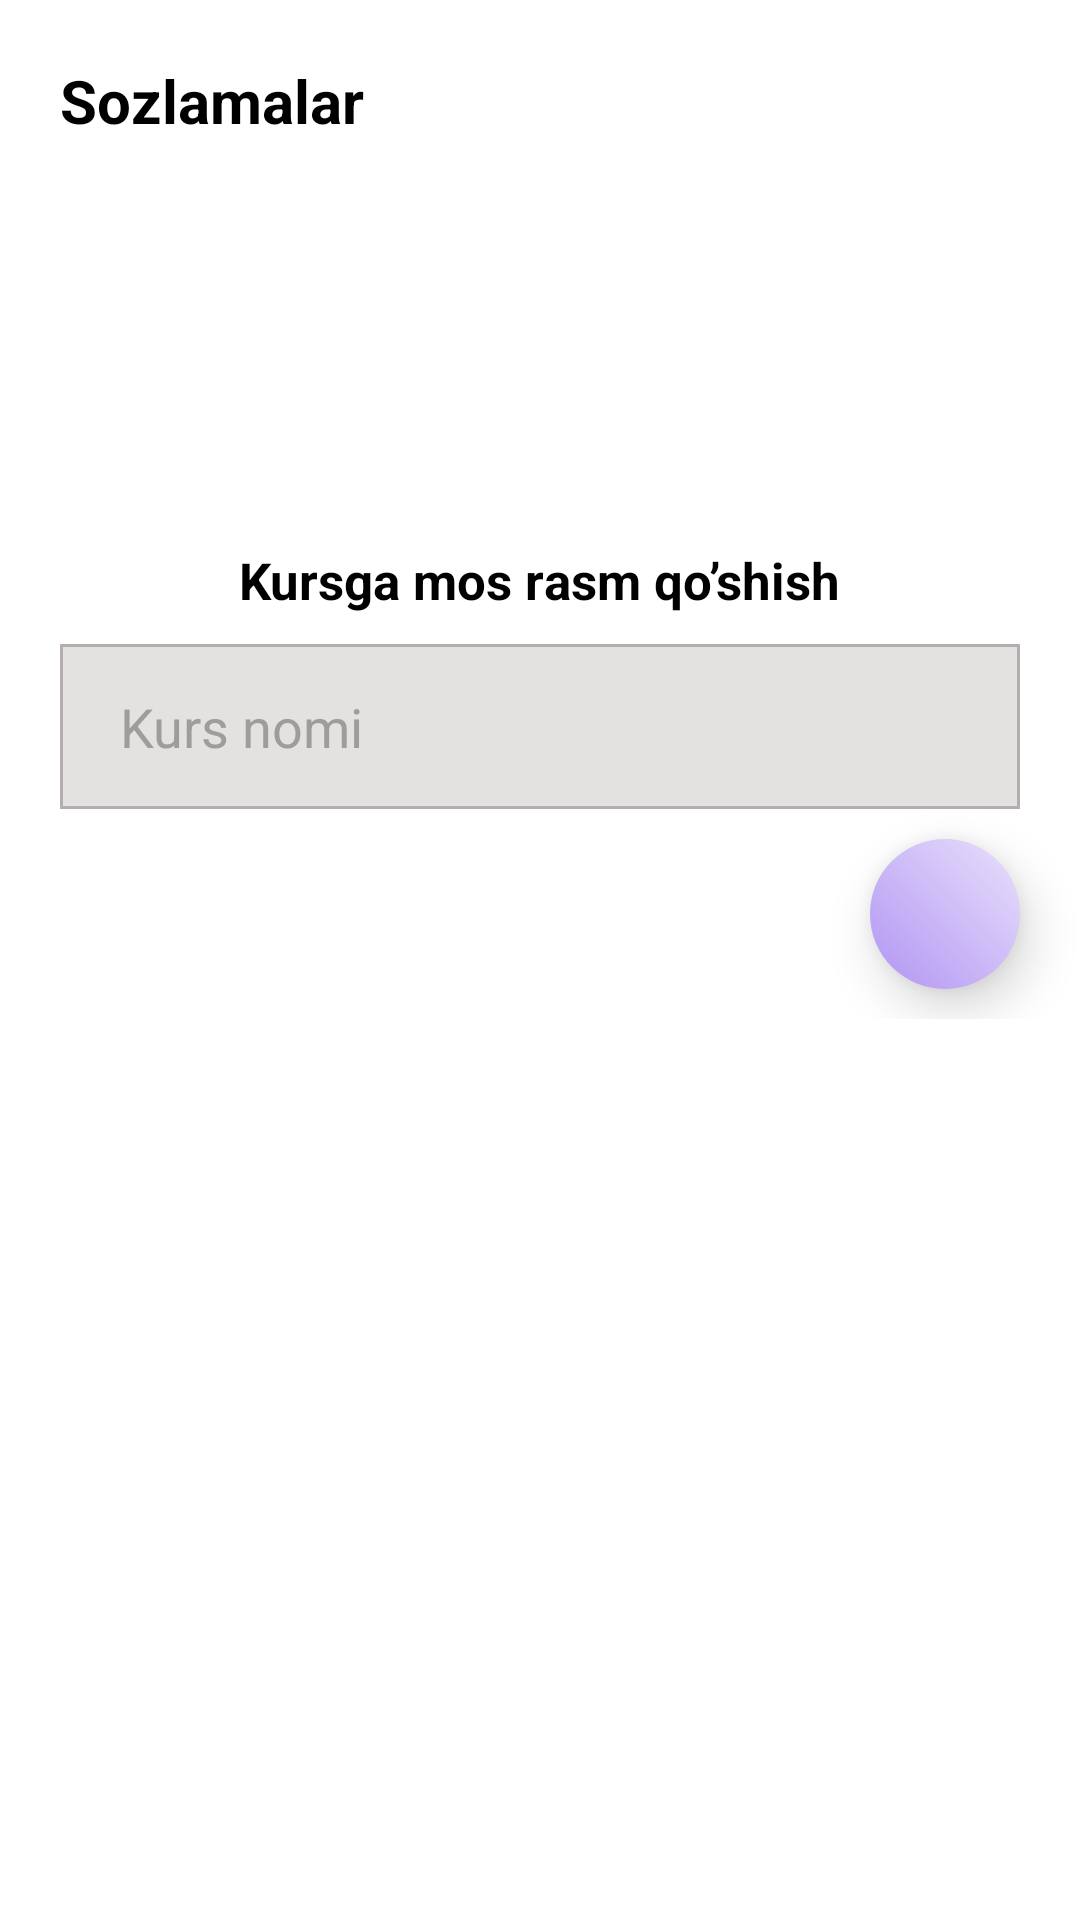

Android layout source for this screen:
<!-- AndroidManifest.xml: application theme Theme.PDPOnline -->
<!-- res/layout/fragment_setting.xml -->
<?xml version="1.0" encoding="utf-8"?>
<RelativeLayout xmlns:android="http://schemas.android.com/apk/res/android"
    xmlns:app="http://schemas.android.com/apk/res-auto"
    xmlns:tools="http://schemas.android.com/tools"
    android:layout_width="match_parent"
    android:layout_height="match_parent"
    android:gravity="center_horizontal"
    android:orientation="vertical"
    tools:context=".Fragments.SettingFragment">

    <androidx.core.widget.NestedScrollView
        android:layout_width="match_parent"
        android:layout_height="match_parent">

        <LinearLayout
            android:layout_width="match_parent"
            android:layout_height="match_parent"
            android:gravity="center_horizontal"
            android:orientation="vertical">

            <TextView
                android:layout_width="match_parent"
                android:layout_height="wrap_content"
                android:padding="20sp"
                android:text="Sozlamalar"
                android:textColor="@color/black"
                android:textSize="20sp"
                android:textStyle="bold" />

            <ImageView
                android:id="@+id/image_add"
                android:layout_width="130dp"
                android:layout_height="110sp"
                android:src="@drawable/placeholder_image_1" />

            <TextView
                android:layout_width="wrap_content"
                android:layout_height="wrap_content"
                android:layout_marginTop="5sp"
                android:text="Kursga mos rasm qo’shish"
                android:textColor="@color/black"
                android:textSize="17sp"
                android:textStyle="bold" />

            <EditText
                android:id="@+id/name"
                android:layout_width="match_parent"
                android:layout_height="55dp"
                android:layout_marginHorizontal="20sp"
                android:layout_marginTop="10dp"
                android:background="@drawable/edt_bg"
                android:hint="@string/kurs_nomi"
                android:paddingStart="20sp"
                android:textColor="#A09C9C"
                android:textColorHint="#A09C9C"
                tools:ignore="RtlSymmetry" />

            <ImageView
                android:id="@+id/save"
                android:layout_width="50dp"
                android:layout_height="50dp"
                android:layout_gravity="end"
                android:layout_marginTop="10dp"
                android:layout_marginEnd="20sp"
                android:layout_marginBottom="10dp"
                android:background="@drawable/fab_bg"
                android:elevation="10dp"
                android:padding="15dp"
                android:src="@drawable/ic_baseline_add_24"
                app:tint="@color/white" />

            <androidx.recyclerview.widget.RecyclerView
                android:id="@+id/rv"
                android:layout_width="match_parent"
                android:layout_height="match_parent"
                app:layoutManager="androidx.recyclerview.widget.LinearLayoutManager"
                tools:listitem="@layout/setting_rv_list" />

        </LinearLayout>

    </androidx.core.widget.NestedScrollView>

</RelativeLayout>
<!-- res/layout/setting_rv_list.xml (included above) -->
<?xml version="1.0" encoding="utf-8"?>
<LinearLayout xmlns:android="http://schemas.android.com/apk/res/android"
    xmlns:app="http://schemas.android.com/apk/res-auto"
    android:layout_width="match_parent"
    android:layout_height="wrap_content">

    <androidx.cardview.widget.CardView
        android:id="@+id/card"
        android:layout_width="match_parent"
        android:layout_height="100dp"
        android:layout_margin="10dp"
        app:cardCornerRadius="7sp"
        app:cardElevation="8dp">

        <LinearLayout
            android:layout_width="match_parent"
            android:layout_height="match_parent"
            android:gravity="center_vertical">

            <ImageView
                android:id="@+id/image1"
                android:layout_width="80dp"
                android:layout_height="80dp"
                android:src="@drawable/android"/>

            <TextView
                android:id="@+id/name1"
                android:layout_width="wrap_content"
                android:layout_height="match_parent"
                android:paddingLeft="10dp"
                android:text="@string/android_development"
                android:textStyle="bold"
                android:gravity="center_vertical"
                android:layout_weight="1"
                android:textSize="20sp"
                android:textColor="@color/black"/>

            <androidx.cardview.widget.CardView
                android:id="@+id/edit"
                android:layout_width="35dp"
                android:layout_height="35dp"
                app:cardBackgroundColor="#1400FF"
                android:layout_gravity="bottom"
                android:layout_marginBottom="10dp"
                android:layout_marginEnd="5dp"
                app:cardCornerRadius="5sp">

                <ImageView
                    android:layout_width="match_parent"
                    android:layout_height="match_parent"
                    android:src="@drawable/edit_4"
                    android:layout_margin="7sp"/>

            </androidx.cardview.widget.CardView>

            <androidx.cardview.widget.CardView
                android:id="@+id/delete"
                android:layout_width="35dp"
                android:layout_height="35dp"
                app:cardBackgroundColor="#FF0000"
                android:layout_gravity="bottom"
                android:layout_marginBottom="10dp"
                android:layout_marginEnd="10dp"
                app:cardCornerRadius="5sp">

                <ImageView
                    android:layout_width="match_parent"
                    android:layout_height="match_parent"
                    android:src="@drawable/trash_4"
                    android:layout_margin="7sp"/>

            </androidx.cardview.widget.CardView>

        </LinearLayout>

    </androidx.cardview.widget.CardView>

</LinearLayout>
<!-- resources referenced by this layout -->
<resources>
  <color name="black">#FF000000</color>
  <color name="white">#FFFFFFFF</color>
  <!-- drawable android: png bitmap (drawable, 1633 bytes) -->
  <!-- drawable edit_4: png bitmap (drawable, 872 bytes) -->
  <!-- drawable edt_bg (drawable) -->
  <?xml version="1.0" encoding="utf-8"?>
  <shape xmlns:android="http://schemas.android.com/apk/res/android">
  
      <solid
          android:color="#E4E1E1"/>
  
      <stroke
          android:color="#B4AEAE"
          android:width="1dp"/>
  
  </shape>
  <!-- drawable fab_bg (drawable) -->
  <?xml version="1.0" encoding="utf-8"?>
  <shape xmlns:android="http://schemas.android.com/apk/res/android">
  
      <gradient
          android:angle="45"
          android:endColor="#E8E1FB"
          android:startColor="#B294F3" />
  
      <corners
          android:radius="200sp"/>
  
  </shape>
  <!-- drawable trash_4: png bitmap (drawable, 855 bytes) -->
  <string name="android_development">Android Development</string>
  <string name="kurs_nomi">Kurs nomi</string>
  <style name="Theme.PDPOnline" parent="Theme.MaterialComponents.DayNight.NoActionBar">
          
          <item name="colorPrimary">@color/purple_500</item>
          <item name="colorPrimaryVariant">@color/white</item>
          <item name="colorOnPrimary">@color/white</item>
          
          <item name="colorSecondary">@color/teal_200</item>
          <item name="colorSecondaryVariant">@color/teal_700</item>
          <item name="colorOnSecondary">@color/black</item>
          
          <item name="android:statusBarColor" tools:targetApi="l">?attr/colorPrimaryVariant</item>
          
      </style>
  <color name="purple_500">#FF6200EE</color>
  <color name="teal_200">#FF03DAC5</color>
  <color name="teal_700">#FF018786</color>
</resources>
